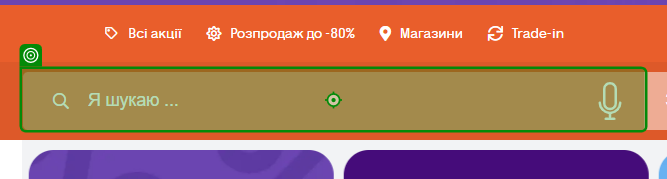
Task: SmartphonePriceComparison
Workflow: FoxtrotSequence

Step 1: type "Смартфони Samsung[k(Enter)]" into the text box in window '≡ Інтернет магазин ФОКСТРОТ | Мережа магазинів побутової техніки та електроніки в Україні' (chrome.exe)
